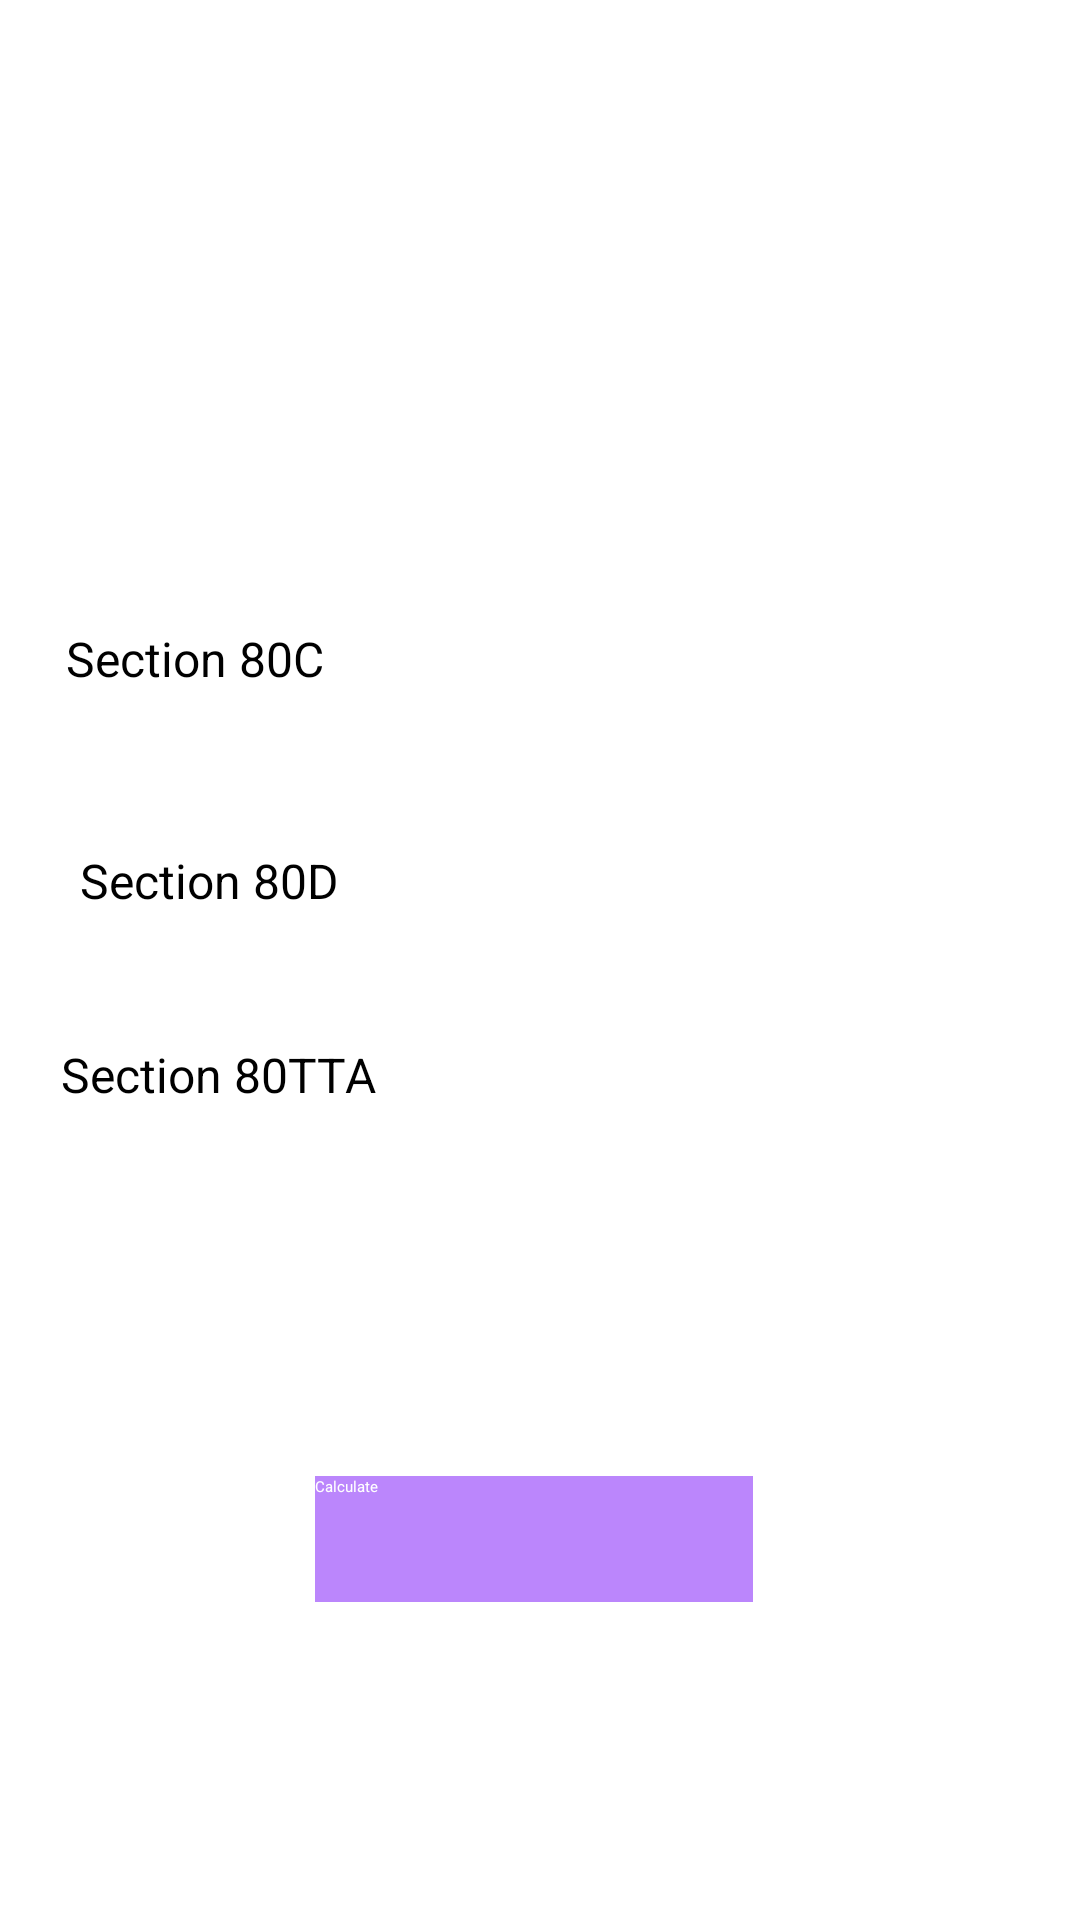

Layout XML and referenced resources for this Android screen:
<!-- AndroidManifest.xml: application theme Theme.FinanceTracker -->
<!-- res/layout/activity_next_income.xml -->
<?xml version="1.0" encoding="utf-8"?>
<androidx.constraintlayout.widget.ConstraintLayout xmlns:android="http://schemas.android.com/apk/res/android"
    xmlns:app="http://schemas.android.com/apk/res-auto"
    xmlns:tools="http://schemas.android.com/tools"
    android:layout_width="match_parent"
    android:layout_height="match_parent"
    tools:context=".inc_emi">

    <EditText
        android:id="@+id/edit1"
        android:layout_width="143dp"
        android:layout_height="wrap_content"
        android:layout_marginTop="18dp"
        android:layout_marginEnd="28dp"
        android:layout_marginRight="28dp"
        android:ems="10"
        android:inputType="number|numberDecimal"
        android:labelFor="@id/edit1"
        app:layout_constraintBottom_toBottomOf="parent"
        app:layout_constraintEnd_toEndOf="parent"
        app:layout_constraintTop_toTopOf="parent"
        app:layout_constraintVertical_bias="0.32"
        tools:ignore="Autofill" />

    <Button
        android:id="@+id/go"
        android:layout_width="146dp"
        android:layout_height="42dp"
        android:layout_marginStart="105dp"
        android:layout_marginLeft="105dp"
        android:layout_marginTop="492dp"
        android:background="@color/purple_200"
        android:text="Calculate"
        android:textColor="@color/white"
        app:layout_constraintEnd_toEndOf="parent"
        app:layout_constraintHorizontal_bias="0.0"
        app:layout_constraintStart_toStartOf="parent"
        app:layout_constraintTop_toTopOf="parent" />

    <EditText
        android:id="@+id/edit2"
        android:layout_width="143dp"
        android:layout_height="wrap_content"
        android:layout_marginTop="18dp"
        android:layout_marginEnd="28dp"
        android:layout_marginRight="28dp"
        android:ems="10"
        android:inputType="number|numberDecimal"
        android:labelFor="@id/edit1"
        app:layout_constraintBottom_toBottomOf="parent"
        app:layout_constraintEnd_toEndOf="parent"
        app:layout_constraintTop_toTopOf="parent"
        app:layout_constraintVertical_bias="0.435"
        tools:ignore="Autofill" />

    <TextView
        android:id="@+id/text3"
        android:layout_width="wrap_content"
        android:layout_height="wrap_content"
        android:layout_marginTop="8dp"
        android:gravity="center_horizontal"
        android:text="Section 80D"
        android:textAlignment="center"
        android:textColor="@android:color/background_dark"
        android:textSize="16sp"
        app:layout_constraintBottom_toBottomOf="parent"
        app:layout_constraintEnd_toStartOf="@+id/edit1"
        app:layout_constraintHorizontal_bias="0.259"
        app:layout_constraintStart_toStartOf="parent"
        app:layout_constraintTop_toTopOf="parent"
        app:layout_constraintVertical_bias="0.45" />

    <EditText
        android:id="@+id/edit3"
        android:layout_width="143dp"
        android:layout_height="wrap_content"
        android:layout_marginTop="18dp"
        android:layout_marginEnd="28dp"
        android:layout_marginRight="28dp"
        android:ems="10"
        android:inputType="number|numberDecimal"
        android:labelFor="@id/edit1"
        app:layout_constraintBottom_toBottomOf="parent"
        app:layout_constraintEnd_toEndOf="parent"
        app:layout_constraintTop_toTopOf="parent"
        app:layout_constraintVertical_bias="0.544"
        tools:ignore="Autofill" />

    <TextView
        android:id="@+id/text4"
        android:layout_width="wrap_content"
        android:layout_height="wrap_content"
        android:layout_marginTop="8dp"
        android:gravity="center_horizontal"
        android:text="Section 80TTA"
        android:textAlignment="center"
        android:textColor="@android:color/background_dark"
        android:textSize="16sp"
        app:layout_constraintBottom_toBottomOf="parent"
        app:layout_constraintEnd_toStartOf="@+id/edit1"
        app:layout_constraintHorizontal_bias="0.242"
        app:layout_constraintStart_toStartOf="parent"
        app:layout_constraintTop_toTopOf="parent"
        app:layout_constraintVertical_bias="0.556" />

    <TextView
        android:id="@+id/text1"
        android:layout_width="wrap_content"
        android:layout_height="wrap_content"
        android:layout_marginTop="8dp"
        android:gravity="center_horizontal"
        android:text="Section 80C"
        android:textAlignment="center"
        android:textColor="@android:color/background_dark"
        android:textSize="16sp"
        app:layout_constraintBottom_toBottomOf="parent"
        app:layout_constraintEnd_toStartOf="@+id/edit1"
        app:layout_constraintHorizontal_bias="0.215"
        app:layout_constraintStart_toStartOf="parent"
        app:layout_constraintTop_toTopOf="parent"
        app:layout_constraintVertical_bias="0.329" />

</androidx.constraintlayout.widget.ConstraintLayout>
<!-- resources referenced by this layout -->
<resources>
  <color name="purple_200">#FFBB86FC</color>
  <color name="white">#FFFFFFFF</color>
</resources>
